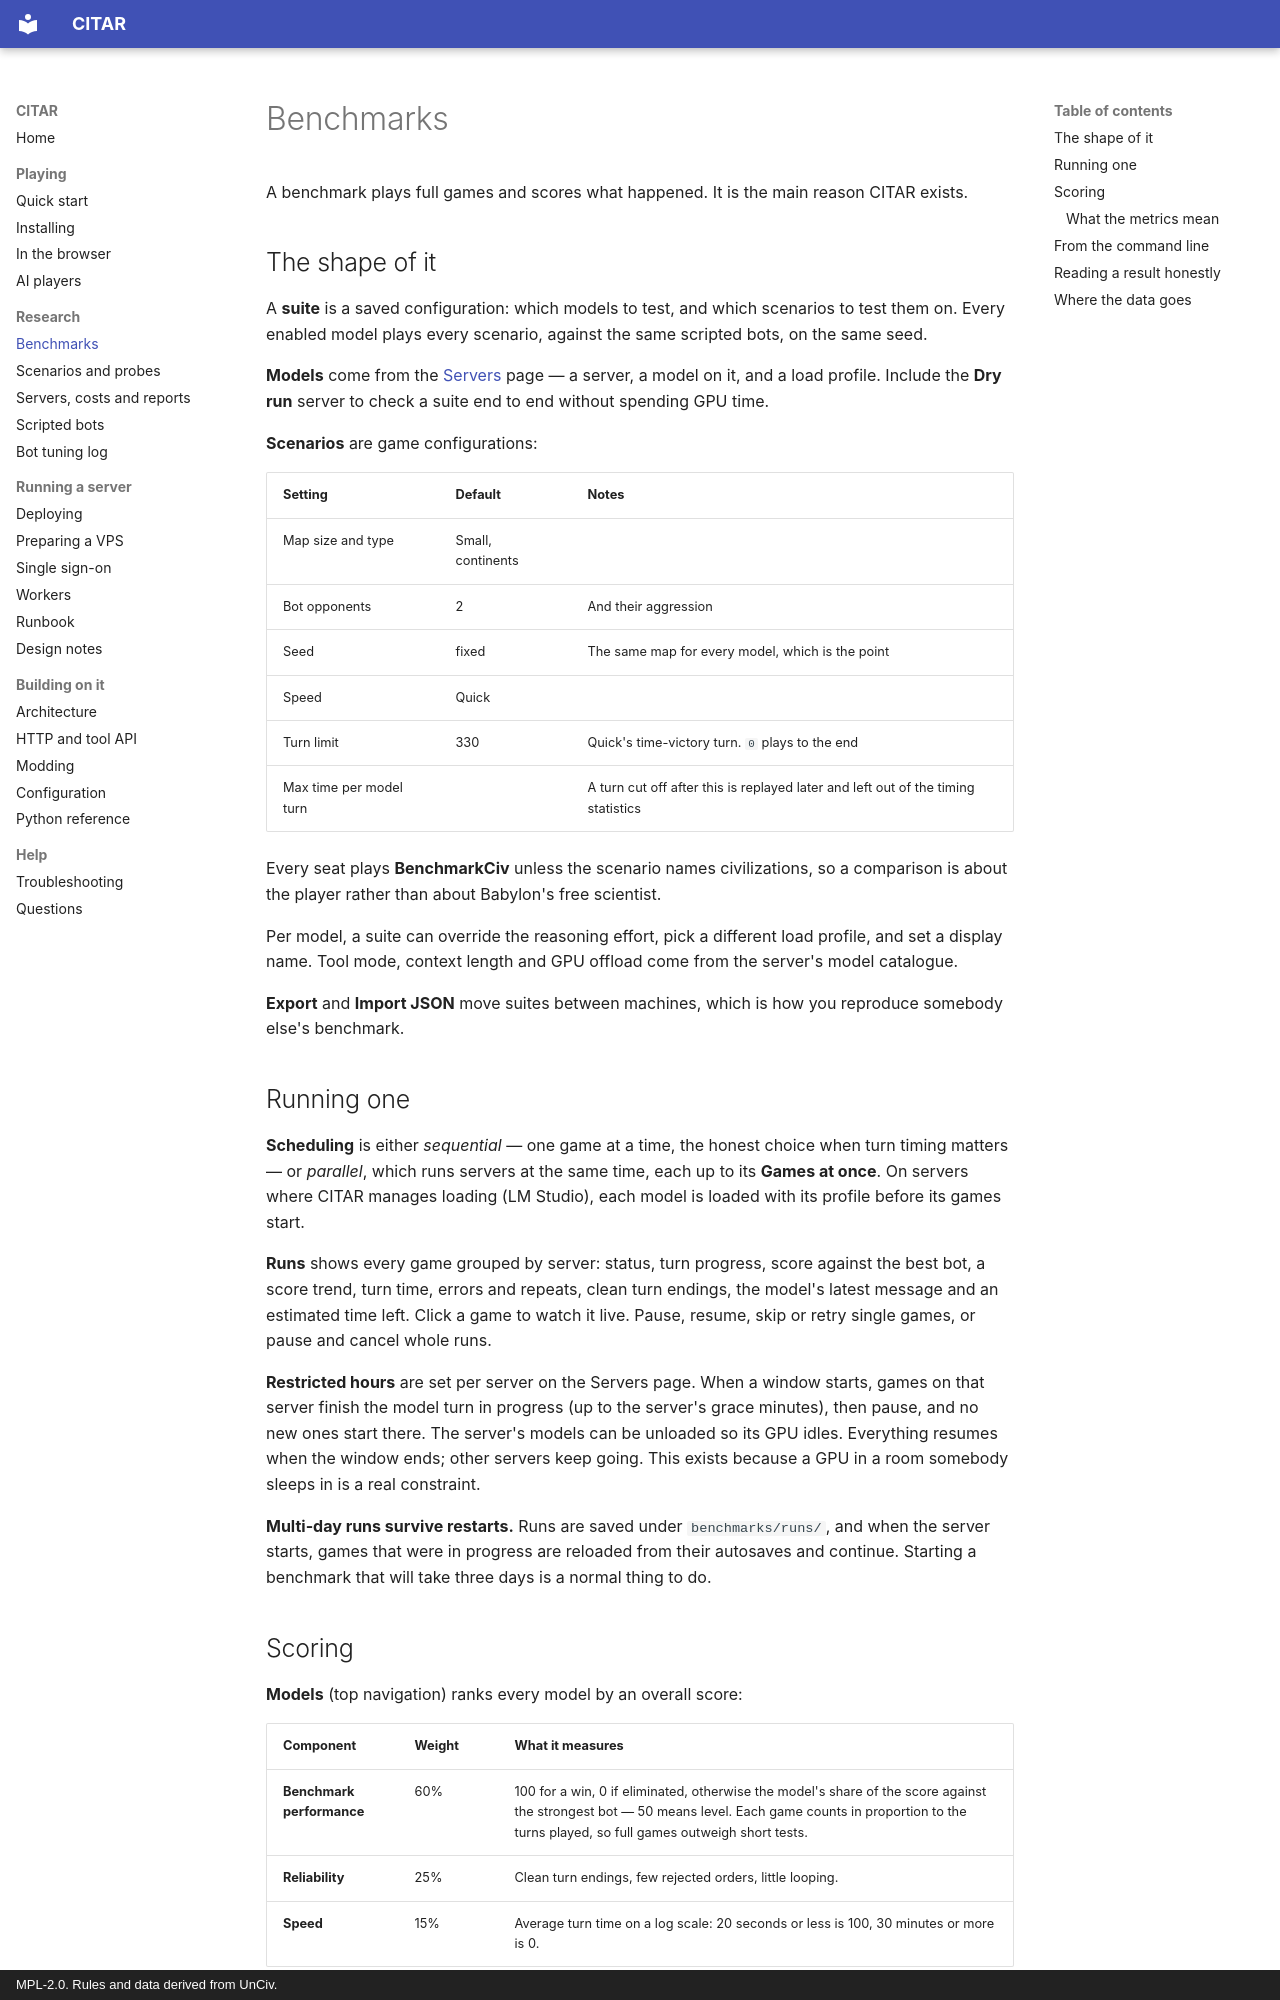

repository: jprodgers/CITAR · page: BENCHMARKS/index.html · generator: mkdocs · copyright: MPL-2.0. Rules and data derived from UnCiv.

# Benchmarks

A benchmark plays full games and scores what happened. It is the main reason CITAR exists.

## The shape of it

A **suite** is a saved configuration: which models to test, and which scenarios to test them on.
Every enabled model plays every scenario, against the same scripted bots, on the same seed.

**Models** come from the [Servers](REPORTS.md#servers) page — a server, a model on it, and a load
profile. Include the **Dry run** server to check a suite end to end without spending GPU time.

**Scenarios** are game configurations:

| Setting | Default | Notes |
|---|---|---|
| Map size and type | Small, continents | |
| Bot opponents | 2 | And their aggression |
| Seed | fixed | The same map for every model, which is the point |
| Speed | Quick | |
| Turn limit | 330 | Quick's time-victory turn. `0` plays to the end |
| Max time per model turn | | A turn cut off after this is replayed later and left out of the timing statistics |

Every seat plays **BenchmarkCiv** unless the scenario names civilizations, so a comparison is about
the player rather than about Babylon's free scientist.

Per model, a suite can override the reasoning effort, pick a different load profile, and set a
display name. Tool mode, context length and GPU offload come from the server's model catalogue.

**Export** and **Import JSON** move suites between machines, which is how you reproduce somebody
else's benchmark.

## Running one

**Scheduling** is either *sequential* — one game at a time, the honest choice when turn timing
matters — or *parallel*, which runs servers at the same time, each up to its **Games at once**. On
servers where CITAR manages loading (LM Studio), each model is loaded with its profile before its
games start.

**Runs** shows every game grouped by server: status, turn progress, score against the best bot, a
score trend, turn time, errors and repeats, clean turn endings, the model's latest message and an
estimated time left. Click a game to watch it live. Pause, resume, skip or retry single games, or
pause and cancel whole runs.

**Restricted hours** are set per server on the Servers page. When a window starts, games on that
server finish the model turn in progress (up to the server's grace minutes), then pause, and no new
ones start there. The server's models can be unloaded so its GPU idles. Everything resumes when the
window ends; other servers keep going. This exists because a GPU in a room somebody sleeps in is a
real constraint.

**Multi-day runs survive restarts.** Runs are saved under `benchmarks/runs/`, and when the server
starts, games that were in progress are reloaded from their autosaves and continue. Starting a
benchmark that will take three days is a normal thing to do.
